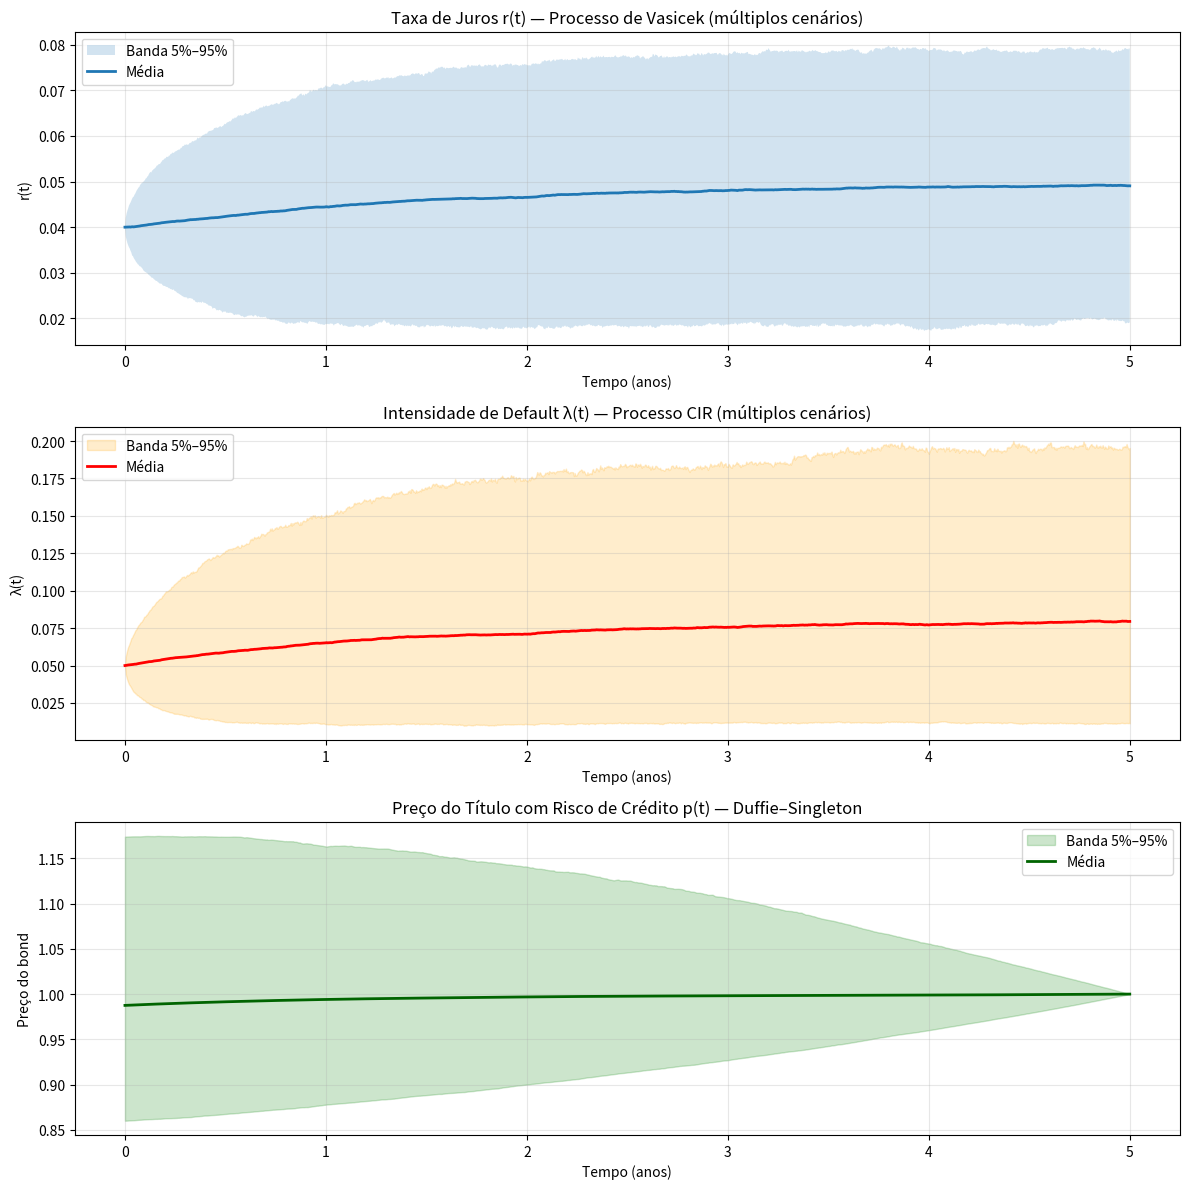

The script that saved this image:
# ============================================================
# Modelo Híbrido Complexo — Juros + Risco de Crédito + Bond
# Autor: Luiz Tiago Wilcke (LT)
# ============================================================

import numpy as np
import matplotlib.pyplot as plt

# ------------------------------------------------------------
# 1) Configurações da simulação
# ------------------------------------------------------------
horizonte_anos = 5.0
dt = 1/252            # passo diário
n_passos = int(horizonte_anos / dt) + 1
tempo = np.linspace(0, horizonte_anos, n_passos)

n_caminhos = 5000     # número de cenários de Monte Carlo

# ------------------------------------------------------------
# 2) Parâmetros do processo de juros r(t) (Vasicek)
#    dr_t = kappa_r (theta_r - r_t) dt + sigma_r dW_r
# ------------------------------------------------------------
kappa_r = 0.6         # velocidade de reversão
theta_r = 0.05        # nível médio de juros
sigma_r = 0.02        # volatilidade dos juros
r_inicial = 0.04      # taxa de juros inicial

# ------------------------------------------------------------
# 3) Parâmetros do processo de crédito λ(t) (CIR)
#    dλ_t = kappa_l (theta_l - λ_t) dt + sigma_l √λ_t dW_l
# ------------------------------------------------------------
kappa_l = 0.7         # velocidade de reversão
theta_l = 0.08        # nível médio da intensidade de default
sigma_l = 0.25        # volatilidade da intensidade
lambda_inicial = 0.05 # intensidade de default inicial

# ------------------------------------------------------------
# 4) Parâmetros do título (bond) com risco de crédito
#    dp/dt = r(t) p(t) + λ(t) (R - p(t))   (Duffie–Singleton)
# ------------------------------------------------------------
recovery = 0.40       # taxa de recuperação R
valor_face = 1.0      # payoff no vencimento

# ------------------------------------------------------------
# 5) Correlação entre os Brownianos de juros e crédito
# ------------------------------------------------------------
rho = 0.45  # correlação entre dW_r e dW_lambda (crédito)

# ------------------------------------------------------------
# 6) Preparação das matrizes (tempo x caminhos)
# ------------------------------------------------------------
taxa_juros = np.zeros((n_passos, n_caminhos))
intensidade_default = np.zeros((n_passos, n_caminhos))
preco_bond = np.zeros((n_passos, n_caminhos))

taxa_juros[0, :] = r_inicial
intensidade_default[0, :] = lambda_inicial

# ------------------------------------------------------------
# 7) Geração dos incrementos Brownianos correlacionados
# ------------------------------------------------------------
# z1, z2 ~ N(0,1) independentes
z1 = np.random.normal(size=(n_passos - 1, n_caminhos))
z2 = np.random.normal(size=(n_passos - 1, n_caminhos))

dW_r = np.sqrt(dt) * z1
dW_indep = np.sqrt(dt) * z2
dW_l = rho * dW_r + np.sqrt(1 - rho**2) * dW_indep  # correlacionado

# ------------------------------------------------------------
# 8) Simulação das SDEs (Euler–Maruyama)
# ------------------------------------------------------------
for t in range(1, n_passos):
    # Juros r(t) — Vasicek
    r_anterior = taxa_juros[t-1, :]
    dr = kappa_r * (theta_r - r_anterior) * dt + sigma_r * dW_r[t-1, :]
    taxa_juros[t, :] = r_anterior + dr

    # Intensidade λ(t) — CIR (garantir positividade)
    lambda_anterior = intensidade_default[t-1, :]
    lambda_raiz = np.sqrt(np.maximum(lambda_anterior, 0.0))
    d_lambda = (
        kappa_l * (theta_l - lambda_anterior) * dt +
        sigma_l * lambda_raiz * dW_l[t-1, :]
    )
    intensidade_default[t, :] = np.maximum(lambda_anterior + d_lambda, 0.0)

# ------------------------------------------------------------
# 9) Precificação do bond via Duffie–Singleton (backward)
#    dp/dt = r p + λ (R - p)
#    Integramos de T para 0 para garantir p(T) = valor_face
# ------------------------------------------------------------
preco_bond[-1, :] = valor_face

for t in range(n_passos - 2, -1, -1):
    r_fut = taxa_juros[t+1, :]
    lambda_fut = intensidade_default[t+1, :]
    p_fut = preco_bond[t+1, :]

    dp = (r_fut * p_fut + lambda_fut * (recovery - p_fut)) * dt
    preco_bond[t, :] = p_fut - dp

# ------------------------------------------------------------
# 10) Estatísticas agregadas: média e bandas (5% e 95%)
# ------------------------------------------------------------
def estatisticas_por_tempo(matriz):
    media = np.mean(matriz, axis=1)
    p5 = np.percentile(matriz, 5, axis=1)
    p95 = np.percentile(matriz, 95, axis=1)
    return media, p5, p95

media_r, r_p5, r_p95 = estatisticas_por_tempo(taxa_juros)
media_lambda, l_p5, l_p95 = estatisticas_por_tempo(intensidade_default)
media_preco, p_p5, p_p95 = estatisticas_por_tempo(preco_bond)

# ------------------------------------------------------------
# 11) Impressão de resultados resumidos (6 casas decimais)
# ------------------------------------------------------------
print("=============== RESULTADOS MÉDIOS ===============")
print(f"r(0) médio         = {media_r[0]:.6f}")
print(f"r(T) médio         = {media_r[-1]:.6f}")
print(f"lambda(0) médio    = {media_lambda[0]:.6f}")
print(f"lambda(T) médio    = {media_lambda[-1]:.6f}")
print(f"Preço bond p(0)    = {media_preco[0]:.6f}")
print(f"Preço bond p(T)    = {media_preco[-1]:.6f} (esperado ~ {valor_face:.6f})")
print("=================================================")

# Correlação empírica entre r(T) e λ(T) (último ponto)
corr_empirica = np.corrcoef(taxa_juros[-1, :], intensidade_default[-1, :])[0, 1]
print(f"Correlação empírica r(T) x lambda(T): {corr_empirica:.6f}")

# ------------------------------------------------------------
# 12) Gráficos com bandas (média, 5%, 95%)
# ------------------------------------------------------------
plt.figure(figsize=(12, 12))

# Juros
plt.subplot(3, 1, 1)
plt.fill_between(tempo, r_p5, r_p95, alpha=0.2, label="Banda 5%–95%")
plt.plot(tempo, media_r, lw=2, label="Média")
plt.title("Taxa de Juros r(t) — Processo de Vasicek (múltiplos cenários)")
plt.xlabel("Tempo (anos)")
plt.ylabel("r(t)")
plt.grid(True, alpha=0.3)
plt.legend()

# Intensidade de crédito
plt.subplot(3, 1, 2)
plt.fill_between(tempo, l_p5, l_p95, alpha=0.2, color="orange", label="Banda 5%–95%")
plt.plot(tempo, media_lambda, lw=2, color="red", label="Média")
plt.title("Intensidade de Default λ(t) — Processo CIR (múltiplos cenários)")
plt.xlabel("Tempo (anos)")
plt.ylabel("λ(t)")
plt.grid(True, alpha=0.3)
plt.legend()

# Preço do bond
plt.subplot(3, 1, 3)
plt.fill_between(tempo, p_p5, p_p95, alpha=0.2, color="green", label="Banda 5%–95%")
plt.plot(tempo, media_preco, lw=2, color="darkgreen", label="Média")
plt.title("Preço do Título com Risco de Crédito p(t) — Duffie–Singleton")
plt.xlabel("Tempo (anos)")
plt.ylabel("Preço do bond")
plt.grid(True, alpha=0.3)
plt.legend()

plt.tight_layout()
plt.show()
